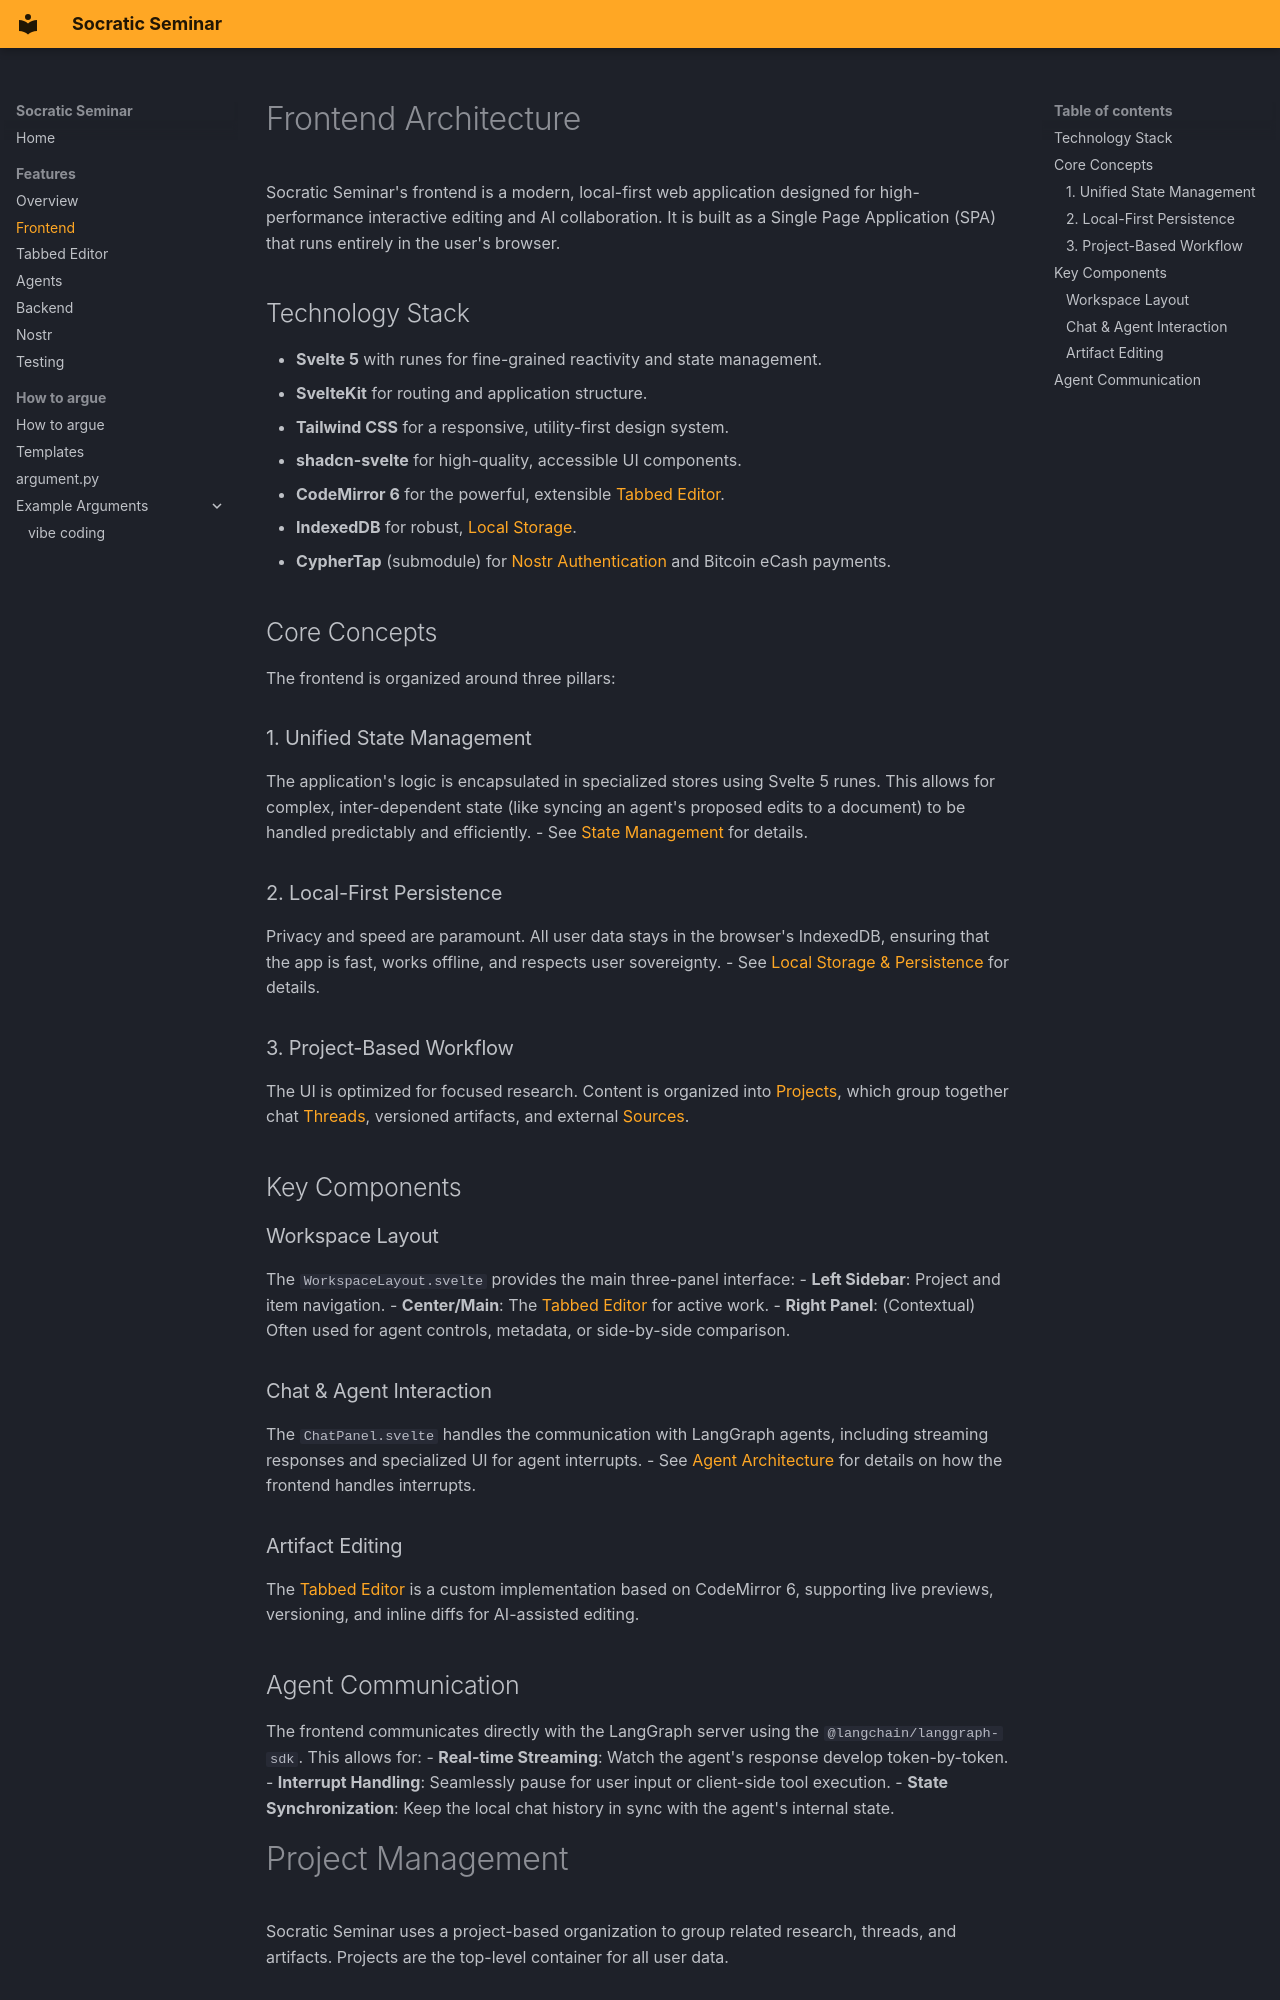

repository: PlebeiusGaragicus/SocraticSeminar · page: features/frontend/index.html · generator: mkdocs

# Frontend Architecture

Socratic Seminar's frontend is a modern, local-first web application designed for high-performance interactive editing and AI collaboration. It is built as a Single Page Application (SPA) that runs entirely in the user's browser.

## Technology Stack

- **Svelte 5** with runes for fine-grained reactivity and state management.
- **SvelteKit** for routing and application structure.
- **Tailwind CSS** for a responsive, utility-first design system.
- **shadcn-svelte** for high-quality, accessible UI components.
- **CodeMirror 6** for the powerful, extensible [Tabbed Editor](tabbed_editor.md).
- **IndexedDB** for robust, [Local Storage](local_storage.md).
- **CypherTap** (submodule) for [Nostr Authentication](nostr.md) and Bitcoin eCash payments.

## Core Concepts

The frontend is organized around three pillars:

### 1. Unified State Management
The application's logic is encapsulated in specialized stores using Svelte 5 runes. This allows for complex, inter-dependent state (like syncing an agent's proposed edits to a document) to be handled predictably and efficiently.
- See [State Management](state_management.md) for details.

### 2. Local-First Persistence
Privacy and speed are paramount. All user data stays in the browser's IndexedDB, ensuring that the app is fast, works offline, and respects user sovereignty.
- See [Local Storage & Persistence](local_storage.md) for details.

### 3. Project-Based Workflow
The UI is optimized for focused research. Content is organized into [Projects](projects.md), which group together chat [Threads](agents.md), versioned artifacts, and external [Sources](sources.md).

## Key Components

### Workspace Layout
The `WorkspaceLayout.svelte` provides the main three-panel interface:
- **Left Sidebar**: Project and item navigation.
- **Center/Main**: The [Tabbed Editor](tabbed_editor.md) for active work.
- **Right Panel**: (Contextual) Often used for agent controls, metadata, or side-by-side comparison.

### Chat & Agent Interaction
The `ChatPanel.svelte` handles the communication with LangGraph agents, including streaming responses and specialized UI for agent interrupts.
- See [Agent Architecture](agents.md) for details on how the frontend handles interrupts.

### Artifact Editing
The [Tabbed Editor](tabbed_editor.md) is a custom implementation based on CodeMirror 6, supporting live previews, versioning, and inline diffs for AI-assisted editing.

## Agent Communication

The frontend communicates directly with the LangGraph server using the `@langchain/langgraph-sdk`. This allows for:
- **Real-time Streaming**: Watch the agent's response develop token-by-token.
- **Interrupt Handling**: Seamlessly pause for user input or client-side tool execution.
- **State Synchronization**: Keep the local chat history in sync with the agent's internal state.
